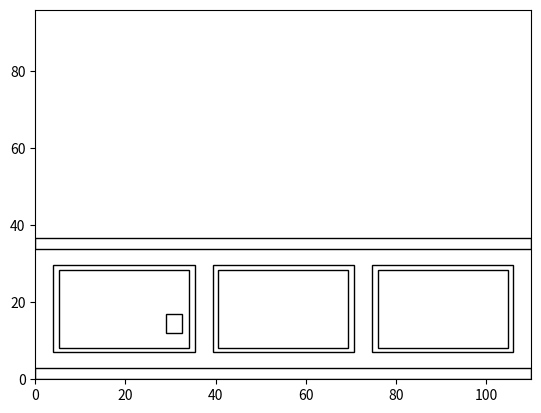

Reproduce this figure in Python.
import math

import matplotlib.pyplot as plt
from matplotlib.patches import Rectangle

class Panel:  
    def __init__(self, x, y, width, length ):  
        self.x = x
        self.y = y
        self.width = width  
        self.length = length  

    def getWidth():  
        return self.width  

class Wall:
    def __init__(self, length, baseboard_top, chair_rail_bottom ):  
        self.length = length
        self.baseboard_top = baseboard_top
        self.chair_rail_bottom = chair_rail_bottom  

#far wall  
# wall_len = 175.0
# num_panels = 5            
# panel_gap = 4     
# chair_rail_bottom = 33.75
# baseboard_top = 3.0  

#
wall_len = 110.0    
num_panels = 3             
panel_gap = 4.0   
chair_rail_bottom = 33.75
baseboard_top = 3.0  

panel_width = ( wall_len - (panel_gap * (num_panels + 1))) / num_panels  
panel_height = (chair_rail_bottom - baseboard_top) - (2 * panel_gap )  

measurements = []  
panels = []  

mark = 0  
for i in range (num_panels * 2 + 2 ):
    measurements.append(mark)  
    
    if i % 2 == 0:  
        mark = mark + panel_gap  
        if i < num_panels * 2 :  
            p1 = Panel(mark, baseboard_top + panel_gap , panel_width, panel_height )  
            panels.append(p1)
    else:  
        mark = mark + panel_width   

print("Wall length: " + str(wall_len ) )  
print("Panels: " + str(num_panels) )  
print("Panel width: " + str(panel_width ))
print("Panel height: " + str(panel_height) )

for pnl in panels:
    print( str( pnl.x ) + ' - ' + str( pnl.x + panel_width ) )

# use matplotlib to visual the wall layout  
plt.figure()
currentAxis = plt.gca()
plt.xlim(0, wall_len)
plt.ylim(0, 96 )
#draw the chair rail  
currentAxis.add_patch(Rectangle((0 , chair_rail_bottom ), wall_len, 3, fill=None, alpha=1))
#draw the baseboard  
currentAxis.add_patch(Rectangle((0 , 0 ), wall_len, baseboard_top , fill=None, alpha=1))
#draw the outlet  
currentAxis.add_patch(Rectangle((29 , 12 ), 3.5, 5 , fill=None, alpha=1))
#draw the outlet    
currentAxis.add_patch(Rectangle((159 , 12), 3.5, 5 , fill=None, alpha=1))
#draw the panels  
for pnl in panels:  
    currentAxis.add_patch(Rectangle((pnl.x, baseboard_top + panel_gap ) , panel_width , panel_height , fill=None, alpha=1))
    currentAxis.add_patch(Rectangle((pnl.x + 1.25, baseboard_top + panel_gap + 1.25 ) , panel_width - 2.5 , panel_height - 2.5 , fill=None, alpha=1))
plt.show()  

def printFractions( numberToRound ):  
    wholePart = math.floor( numberToRound )  
    fraction = numberToRound - wholePart  
    wholePartStr = str(wholePart) 
    if fraction < 1.0 / 16.0 :
        fractionStr =  ""  
    elif fraction < 2.0 / 16.0 :  
        fractionStr = "1/16"  
    elif fraction < 3.0 / 16.0 :  
        fractionStr = "1/8"  
    elif fraction < 4.0 / 16.0 :  
        fractionStr = "3/16"  
    elif fraction < 5.0 / 16.0 :  
        fractionStr = "1/4"  
    elif fraction < 6.0 / 16.0 :  
        fractionStr = "5/16"
    elif fraction < 7.0 / 16.0 :  
        fractionStr = "3/8"  
    elif fraction < 8.0 / 16.0 :  
        fractionStr = "7/16"
    elif fraction < 9.0 / 16.0 :  
        fractionStr = "1/2"  
    elif fraction < 10.0 / 16.0 :  
        fractionStr = "9/16"  
    elif fraction < 11.0 / 16.0 :   
        fractionStr = "5/8"  
    elif fraction < 12.0 / 16.0 :  
        fractionStr = "11/16"  
    elif fraction < 13.0 / 16.0 :  
        fractionStr = "3/4"  
    elif fraction < 14.0 / 16.0 :    
        fractionStr = "13/16"  
    elif fraction < 15.0 / 16.0 :    
        fractionStr = "7/8"  
    else :  
        fractionStr = "15/16" 
    return wholePartStr + " " + fractionStr + "\""       

num1 = 1.34 
num2 = 0.54 
num3 = 5.67  

print( printFractions (num3 ) )  